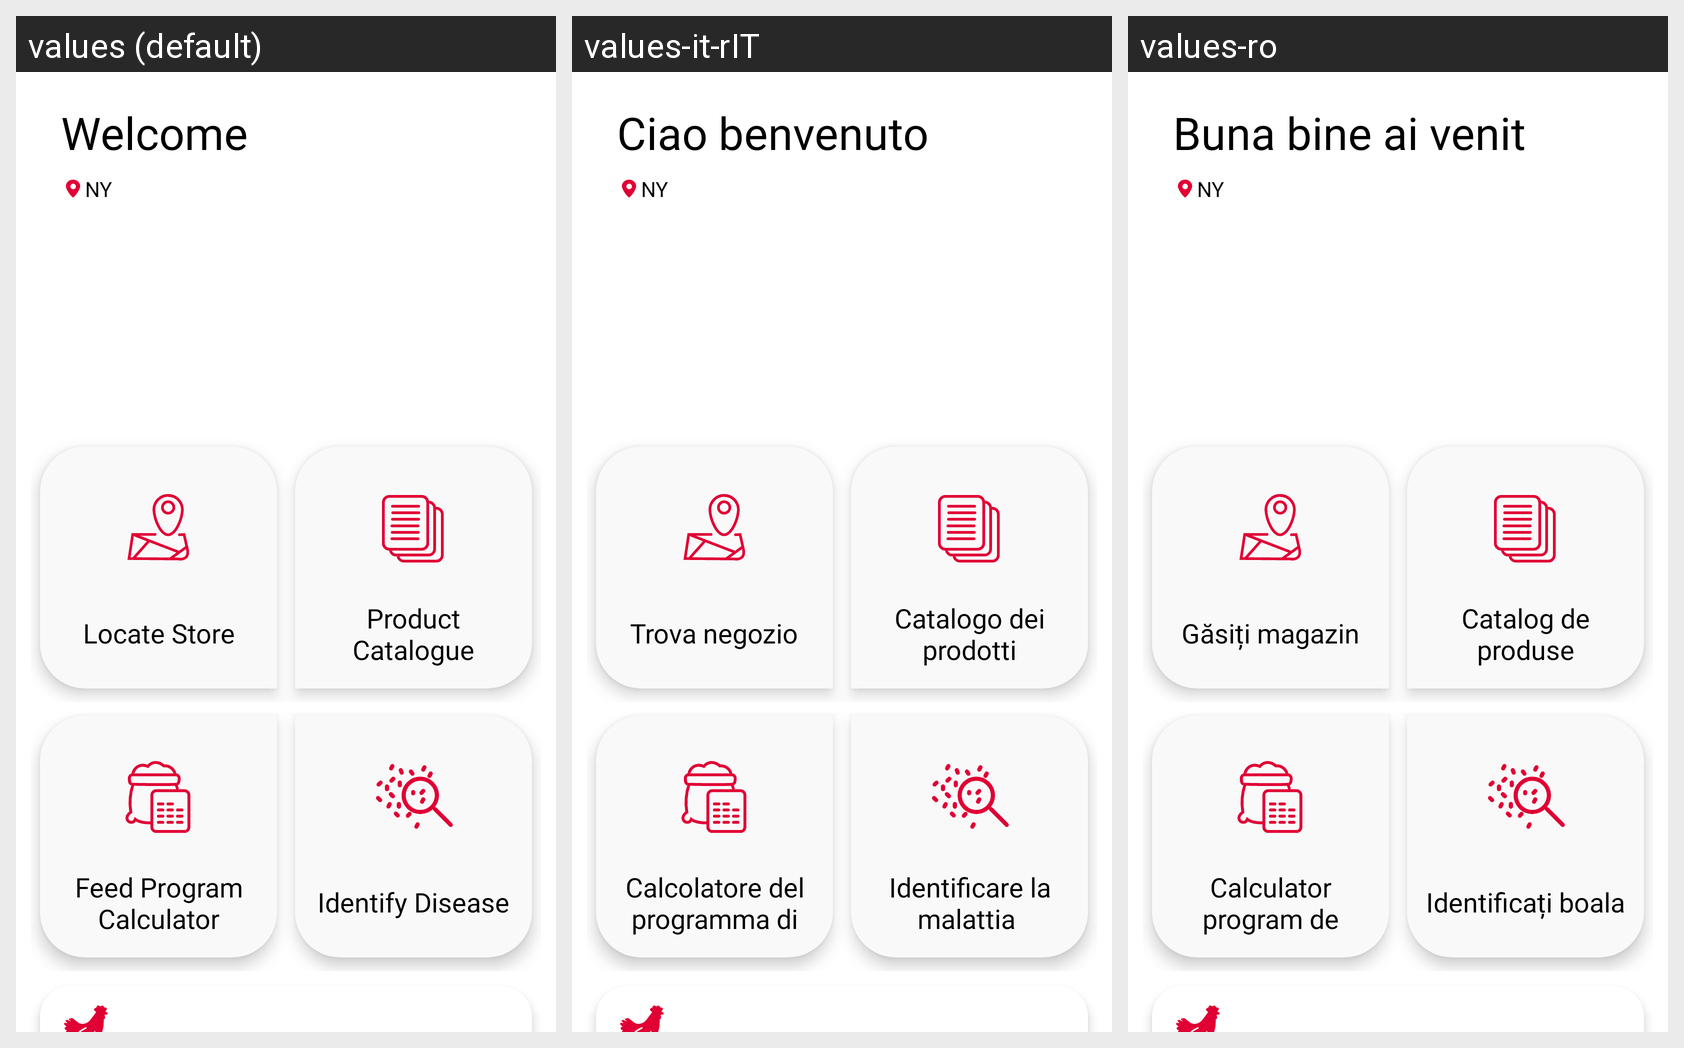

Translations of the strings shown on this Android screen, per locale in the grid:
Android screen res/layout/fragment_home.xml rendered under 3 locales, left to right: values (default), values-it-rIT, values-ro. Device: Nexus 5 (rendered at 1080×1920; each locale shown at half size, 540×960, under a caption strip naming it); theme Theme.Purina.
Other locales in the repository, not shown: values-hu-rHU, values-pl-rPL, values-ru.
Strings drawn on this screen, with the default value and each locale's value (text and hints the layout hard-codes, and strings that could not be matched under every locale, appear in the picture but are not listed):

welcome
  values: Welcome
  values-it-rIT: Ciao benvenuto
  values-ro: Buna bine ai venit

locate_store
  values: Locate Store
  values-it-rIT: Trova negozio
  values-ro: Găsiți magazin

product_catalog
  values: Product Catalogue
  values-it-rIT: Catalogo dei prodotti
  values-ro: Catalog de produse

feed_program
  values: Feed Program Calculator
  values-it-rIT: Calcolatore del programma di alimentazione 
  values-ro: Calculator program de alimentare 

identify_disease
  values: Identify Disease
  values-it-rIT: Identificare la malattia 
  values-ro: Identificați boala
